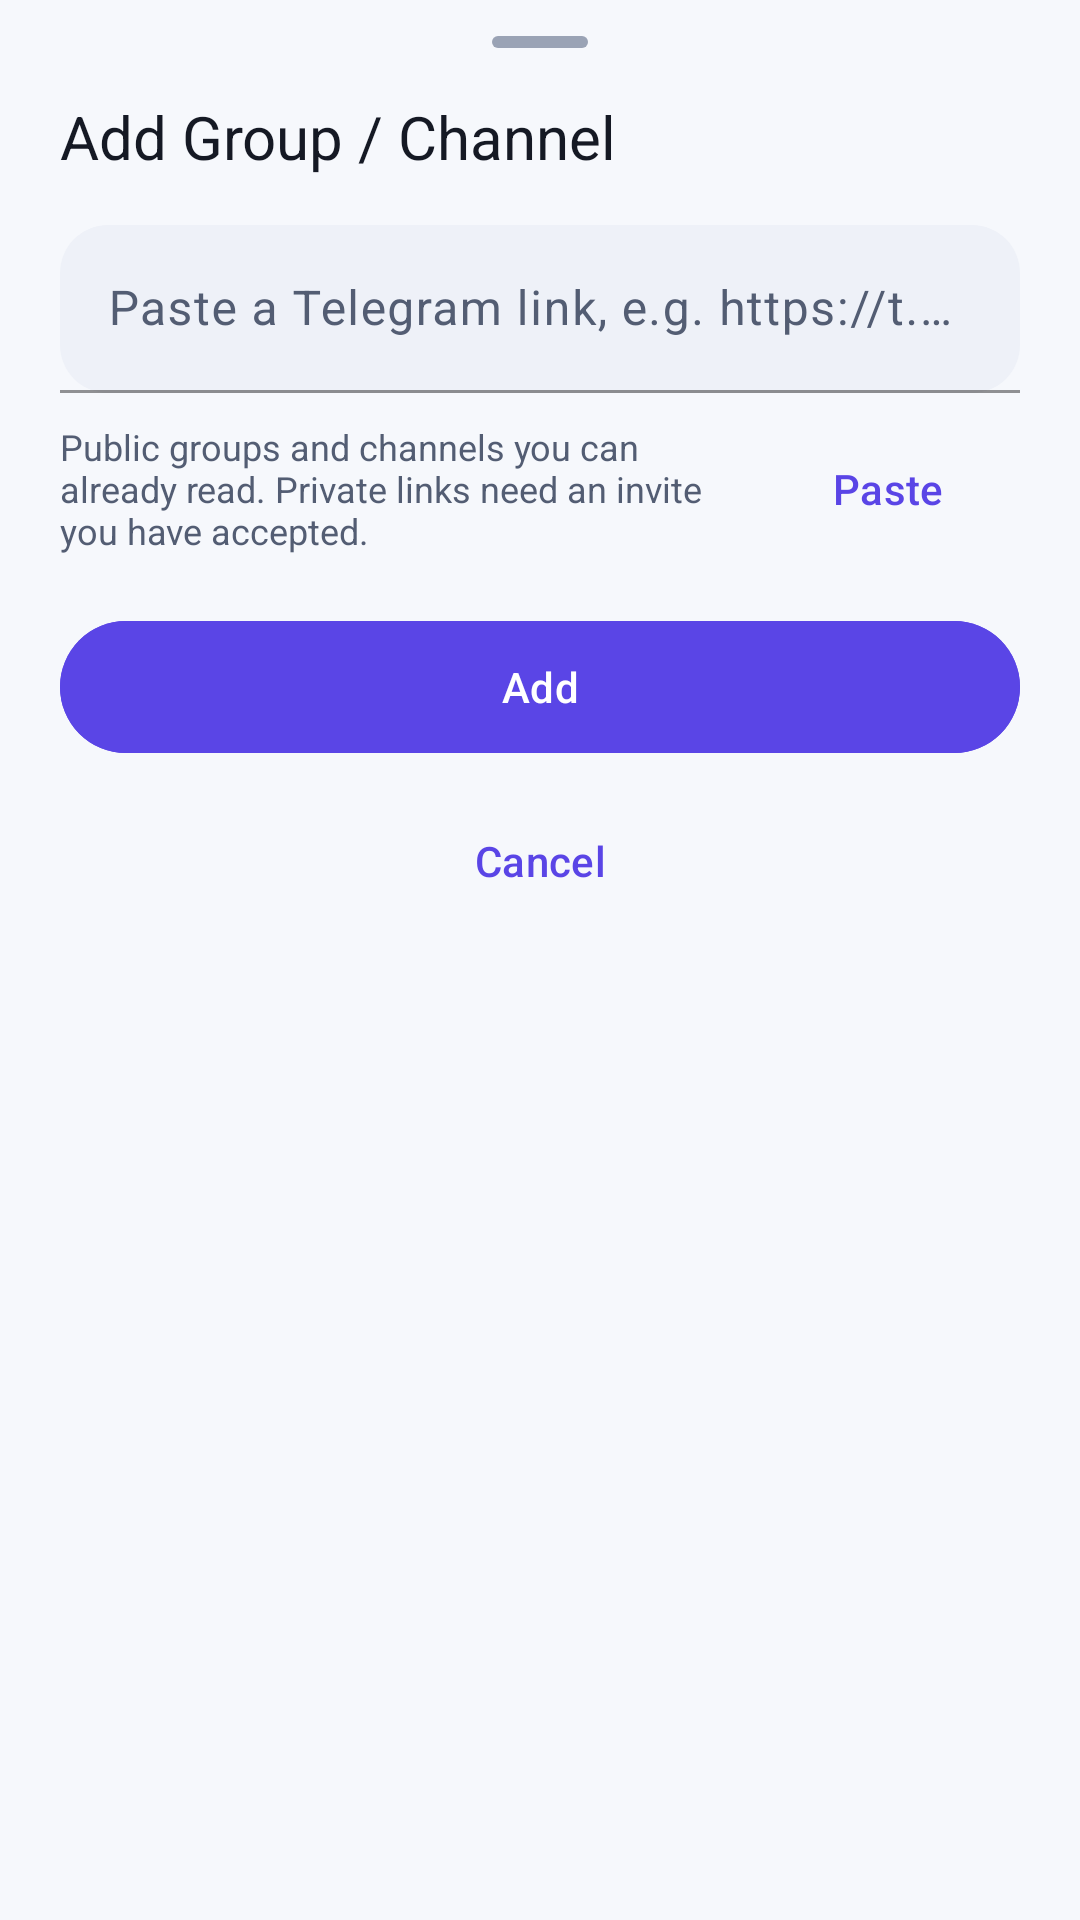

Reconstruct the res/layout file that produces this screen, plus the resources it refers to.
<!-- AndroidManifest.xml: application theme Theme.NobiStream -->
<!-- res/layout/layout_bottom_sheet_add_channel.xml -->
<?xml version="1.0" encoding="utf-8"?>
<LinearLayout xmlns:android="http://schemas.android.com/apk/res/android"
    xmlns:app="http://schemas.android.com/apk/res-auto"
    android:layout_width="match_parent"
    android:layout_height="wrap_content"
    android:orientation="vertical"
    android:paddingStart="@dimen/spacing_20"
    android:paddingTop="@dimen/spacing_12"
    android:paddingEnd="@dimen/spacing_20"
    android:paddingBottom="@dimen/spacing_24">

    <View
        android:layout_width="@dimen/bottom_sheet_handle_width"
        android:layout_height="@dimen/bottom_sheet_handle_height"
        android:layout_gravity="center_horizontal"
        android:background="@drawable/bg_handle" />

    <TextView
        style="@style/Text.NobiStream.Title"
        android:layout_width="match_parent"
        android:layout_height="wrap_content"
        android:layout_marginTop="@dimen/spacing_16"
        android:text="@string/home_add_group" />

    <com.google.android.material.textfield.TextInputLayout
        android:id="@+id/addChannelInputLayout"
        style="@style/Widget.NobiStream.TextInputLayout"
        android:layout_width="match_parent"
        android:layout_height="wrap_content"
        android:layout_marginTop="@dimen/spacing_16"
        android:hint="@string/home_add_link_hint">

        <com.google.android.material.textfield.TextInputEditText
            android:id="@+id/addChannelEdit"
            android:layout_width="match_parent"
            android:layout_height="wrap_content"
            android:imeOptions="actionDone"
            android:inputType="textUri"
            android:maxLines="1"
            android:minHeight="56dp" />
    </com.google.android.material.textfield.TextInputLayout>

    
    <LinearLayout
        android:layout_width="match_parent"
        android:layout_height="wrap_content"
        android:layout_marginTop="@dimen/spacing_8"
        android:gravity="center_vertical"
        android:orientation="horizontal">

        <TextView
            android:layout_width="0dp"
            android:layout_height="wrap_content"
            android:layout_weight="1"
            android:text="@string/home_add_link_helper"
            android:textColor="@color/text_secondary"
            android:textSize="@dimen/text_caption" />

        <com.google.android.material.button.MaterialButton
            android:id="@+id/pasteButton"
            style="@style/Widget.NobiStream.Button.Text"
            android:layout_width="wrap_content"
            android:layout_height="wrap_content"
            android:minHeight="48dp"
            android:text="@string/home_add_paste" />
    </LinearLayout>

    
    <LinearLayout
        android:id="@+id/addChannelPreview"
        android:layout_width="match_parent"
        android:layout_height="wrap_content"
        android:layout_marginTop="@dimen/spacing_12"
        android:gravity="center_vertical"
        android:orientation="horizontal"
        android:visibility="gone">

        <com.google.android.material.imageview.ShapeableImageView
            android:id="@+id/addChannelPreviewAvatar"
            android:layout_width="40dp"
            android:layout_height="40dp"
            android:scaleType="centerCrop"
            android:src="@drawable/ic_video_placeholder"
            app:shapeAppearance="@style/Shape.NobiStream.Circle" />

        <LinearLayout
            android:layout_width="0dp"
            android:layout_height="wrap_content"
            android:layout_marginStart="@dimen/spacing_12"
            android:layout_weight="1"
            android:orientation="vertical">

            <TextView
                android:id="@+id/addChannelPreviewTitle"
                style="@style/Text.NobiStream.Subhead"
                android:layout_width="match_parent"
                android:layout_height="wrap_content"
                android:ellipsize="end"
                android:maxLines="1"
                android:visibility="gone" />

            <TextView
                android:id="@+id/addChannelPreviewSubtitle"
                android:layout_width="match_parent"
                android:layout_height="wrap_content"
                android:layout_marginTop="@dimen/spacing_4"
                android:textColor="@color/text_secondary"
                android:textSize="@dimen/text_caption"
                android:visibility="gone" />
        </LinearLayout>

        <ProgressBar
            android:id="@+id/addChannelPreviewLoading"
            android:layout_width="24dp"
            android:layout_height="24dp"
            android:indeterminateTint="@color/primary"
            android:visibility="gone" />
    </LinearLayout>

    <ProgressBar
        android:id="@+id/addChannelLoading"
        android:layout_width="wrap_content"
        android:layout_height="wrap_content"
        android:layout_gravity="center_horizontal"
        android:layout_marginTop="@dimen/spacing_16"
        android:indeterminateTint="@color/primary"
        android:visibility="gone" />

    <com.google.android.material.button.MaterialButton
        android:id="@+id/addChannelButton"
        style="@style/Widget.NobiStream.Button.Primary"
        android:layout_width="match_parent"
        android:layout_height="wrap_content"
        android:layout_marginTop="@dimen/spacing_16"
        android:text="@string/home_add" />

    <com.google.android.material.button.MaterialButton
        android:id="@+id/addChannelCancelButton"
        style="@style/Widget.NobiStream.Button.Text"
        android:layout_width="match_parent"
        android:layout_height="wrap_content"
        android:layout_marginTop="@dimen/spacing_8"
        android:text="@string/home_cancel" />

</LinearLayout>
<!-- resources referenced by this layout -->
<resources>
  <color name="primary">#5A45E6</color>
  <color name="text_secondary">#535D73</color>
  <dimen name="bottom_sheet_handle_height">4dp</dimen>
  <dimen name="bottom_sheet_handle_width">32dp</dimen>
  <dimen name="spacing_12">12dp</dimen>
  <dimen name="spacing_16">16dp</dimen>
  <dimen name="spacing_20">20dp</dimen>
  <dimen name="spacing_24">24dp</dimen>
  <dimen name="spacing_4">4dp</dimen>
  <dimen name="spacing_8">8dp</dimen>
  <dimen name="text_caption">12sp</dimen>
  <!-- drawable bg_handle (drawable) -->
  <?xml version="1.0" encoding="utf-8"?>
  <shape xmlns:android="http://schemas.android.com/apk/res/android"
      android:shape="rectangle">
      <solid android:color="@color/outline" />
      <corners android:radius="@dimen/corner_full" />
  </shape>
  <string name="home_add">Add</string>
  <string name="home_add_group">Add Group / Channel</string>
  <string name="home_add_link_helper">Public groups and channels you can already read. Private links need an invite you have accepted.</string>
  <string name="home_add_link_hint">Paste a Telegram link, e.g. https://t.me/channel_name</string>
  <string name="home_add_paste">Paste</string>
  <string name="home_cancel">Cancel</string>
  <style name="Shape.NobiStream.Circle" parent="ShapeAppearance.Material3.SmallComponent">
          <item name="cornerFamily">rounded</item>
          <item name="cornerSize">50%</item>
      </style>
  <style name="Text.NobiStream.Subhead" parent="TextAppearance.Material3.TitleMedium">
          <item name="android:textSize">@dimen/text_subhead</item>
          <item name="android:textColor">@color/text_primary</item>
          <item name="android:fontFamily">sans-serif-medium</item>
      </style>
  <style name="Text.NobiStream.Title" parent="TextAppearance.Material3.TitleLarge">
          <item name="android:textSize">@dimen/text_title</item>
          <item name="android:textColor">@color/text_primary</item>
      </style>
  <style name="Widget.NobiStream.Button.Text" parent="Widget.Material3.Button.TextButton">
          <item name="android:minHeight">@dimen/button_height_small</item>
          <item name="android:textColor">@color/primary</item>
      </style>
  <color name="outline">#9AA3B5</color>
  <dimen name="corner_full">999dp</dimen>
  <dimen name="text_subhead">16sp</dimen>
  <color name="text_primary">#151924</color>
  <dimen name="text_title">20sp</dimen>
  <dimen name="button_height">52dp</dimen>
  <color name="cta_fill">#5A45E6</color>
  <color name="on_cta_fill">#FFFFFF</color>
  <dimen name="button_height_small">48dp</dimen>
  <color name="surface_variant">#EEF1F8</color>
  <dimen name="corner_medium">16dp</dimen>
  <color name="primary_dark">#4738C0</color>
  <color name="background">#F6F8FC</color>
  <color name="surface">#FFFFFF</color>
  <color name="on_surface_variant">#535D73</color>
  <color name="error">#E5484D</color>
  <color name="on_error">#FFFFFF</color>
  <style name="Theme.NobiStream.BottomSheetDialog" parent="ThemeOverlay.Material3.BottomSheetDialog">
          <item name="bottomSheetStyle">@style/Widget.NobiStream.BottomSheet</item>
      </style>
  <style name="Shape.NobiStream.Dialog" parent="ShapeAppearance.Material3.MediumComponent">
          <item name="cornerFamily">rounded</item>
          <item name="cornerSize">@dimen/corner_dialog</item>
      </style>
  <style name="Widget.NobiStream.BottomSheet" parent="Widget.Material3.BottomSheet">
          <item name="backgroundTint">@color/surface</item>
          <item name="shapeAppearance">@style/Shape.NobiStream.BottomSheet</item>
      </style>
  <dimen name="corner_dialog">28dp</dimen>
  <dimen name="corner_sheet">28dp</dimen>
</resources>
